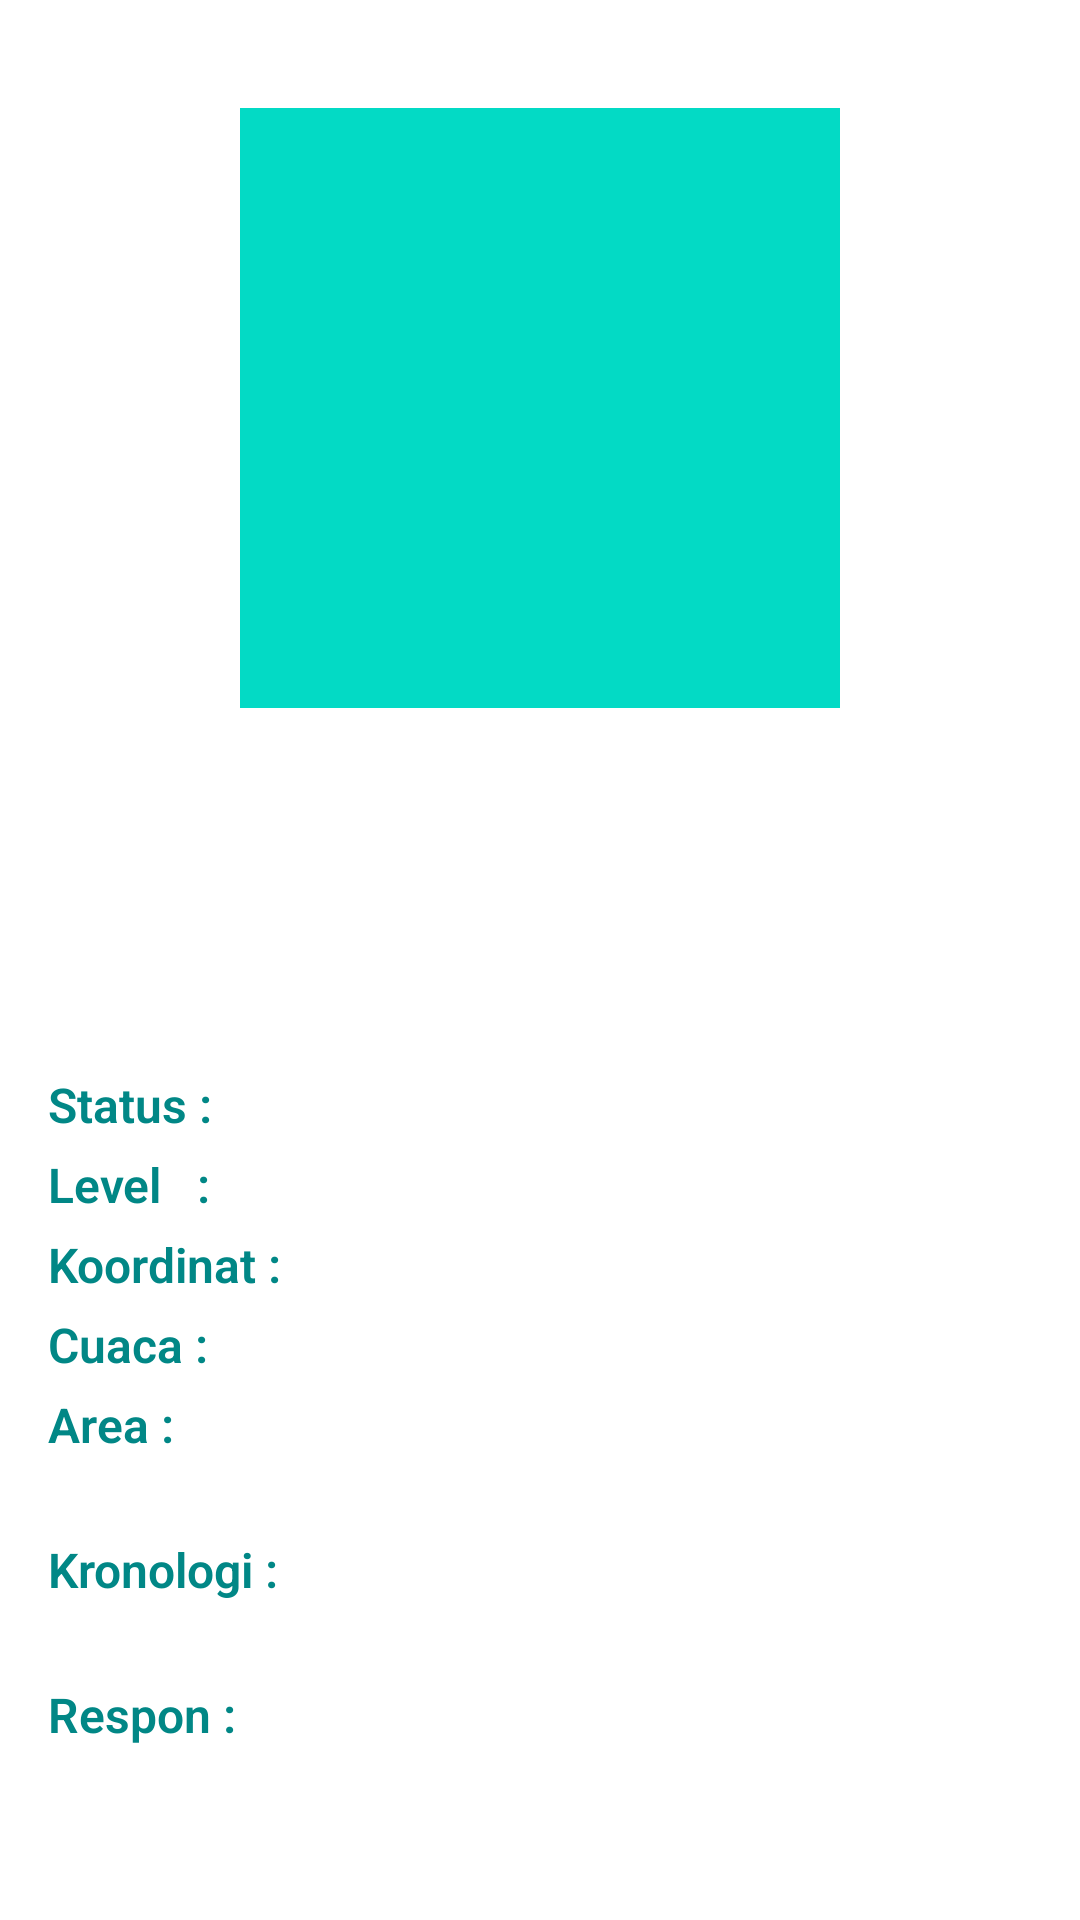

Android layout source for this screen:
<!-- AndroidManifest.xml: application theme Theme.PemantauanBencana -->
<!-- res/layout/activity_disaster_detail.xml -->
<?xml version="1.0" encoding="utf-8"?>
<androidx.constraintlayout.widget.ConstraintLayout xmlns:android="http://schemas.android.com/apk/res/android"
    xmlns:app="http://schemas.android.com/apk/res-auto"
    xmlns:tools="http://schemas.android.com/tools"
    android:layout_width="match_parent"
    android:layout_height="match_parent"
    android:clipToPadding="false"
    android:backgroundTint="@color/white"
    android:descendantFocusability="blocksDescendants"
    android:padding="16dp">

    <ScrollView
        android:layout_width="0dp"
        android:layout_height="0dp"
        app:layout_constraintBottom_toBottomOf="parent"
        app:layout_constraintEnd_toEndOf="parent"
        app:layout_constraintStart_toStartOf="parent"
        app:layout_constraintTop_toTopOf="parent">

       <androidx.constraintlayout.widget.ConstraintLayout
           android:layout_width="match_parent"
           android:layout_height="match_parent">

           <ImageView
               android:id="@+id/disaster_logo"
               android:layout_width="200dp"
               android:layout_height="200dp"
               android:src="@color/teal_200"
               android:layout_marginTop="20dp"
               app:layout_constraintEnd_toEndOf="parent"
               app:layout_constraintStart_toStartOf="parent"
               app:layout_constraintTop_toTopOf="parent"
               tools:ignore="ContentDescription" />

           <TextView
               android:id="@+id/tv_disaster_name"
               android:layout_width="wrap_content"
               android:layout_height="wrap_content"
               android:textSize="28sp"
               android:textColor="@color/black"
               android:textStyle="bold"
               android:layout_marginTop="10dp"
               app:layout_constraintEnd_toEndOf="@+id/disaster_logo"
               app:layout_constraintStart_toStartOf="@+id/disaster_logo"
               app:layout_constraintTop_toBottomOf="@+id/disaster_logo"
               tools:text="Bencana" />

           <TextView
               android:id="@+id/tv_disaster_event_date"
               android:layout_width="wrap_content"
               android:layout_height="wrap_content"
               android:textColor="@color/black"
               android:textSize="20sp"
               app:layout_constraintEnd_toEndOf="@+id/tv_disaster_name"
               app:layout_constraintStart_toStartOf="@+id/tv_disaster_name"
               app:layout_constraintTop_toBottomOf="@+id/tv_disaster_name"
               tools:text="10-10-1000" />

           <TextView
               android:id="@+id/tv_disaster_province"
               android:layout_width="wrap_content"
               android:layout_height="wrap_content"
               android:textColor="@color/black"
               android:textSize="20sp"
               app:layout_constraintEnd_toEndOf="@+id/tv_disaster_event_date"
               app:layout_constraintStart_toStartOf="@+id/tv_disaster_event_date"
               app:layout_constraintTop_toBottomOf="@+id/tv_disaster_event_date"
               tools:text="Provinsi" />

           <TextView
               android:id="@+id/text_status"
               android:layout_width="wrap_content"
               android:layout_height="wrap_content"
               android:text="Status : "
               android:layout_marginTop="20dp"
               android:textColor="@color/teal_700"
               android:textSize="16sp"
               android:textStyle="bold"
               app:layout_constraintStart_toStartOf="parent"
               app:layout_constraintTop_toBottomOf="@+id/tv_disaster_province" />

           <TextView
               android:id="@+id/text_content_status"
               android:layout_width="0dp"
               android:layout_height="wrap_content"
               android:textStyle="bold"
               android:layout_marginTop="20dp"
               android:textColor="@color/black"
               android:paddingTop="1dp"
               android:paddingBottom="1dp"
               android:paddingStart="5dp"
               android:paddingEnd="5dp"
               android:textSize="14sp"
               app:layout_constraintStart_toEndOf="@+id/text_status"
               app:layout_constraintTop_toBottomOf="@+id/tv_disaster_province"
               tools:text="STATUS" />

           <TextView
               android:id="@+id/text_level"
               android:layout_width="wrap_content"
               android:layout_height="wrap_content"
               android:text="Level   : "
               android:layout_marginTop="5dp"
               android:textColor="@color/teal_700"
               android:textSize="16sp"
               android:textStyle="bold"
               app:layout_constraintStart_toStartOf="parent"
               app:layout_constraintTop_toBottomOf="@+id/text_status" />

           <TextView
               android:id="@+id/text_content_level"
               android:layout_marginTop="5dp"
               android:layout_width="0dp"
               android:layout_height="wrap_content"
               android:paddingStart="5dp"
               android:paddingTop="1dp"
               android:paddingEnd="5dp"
               android:paddingBottom="1dp"
               android:textColor="@color/black"
               android:textSize="14sp"
               android:textStyle="bold"
               app:layout_constraintStart_toEndOf="@+id/text_level"
               app:layout_constraintTop_toBottomOf="@+id/text_content_status"
               tools:text="LEVEL" />

           <TextView
               android:id="@+id/text_coordinate"
               android:layout_width="wrap_content"
               android:layout_height="wrap_content"
               android:text="Koordinat : "
               android:layout_marginTop="5dp"
               android:textColor="@color/teal_700"
               android:textSize="16sp"
               android:textStyle="bold"
               app:layout_constraintStart_toStartOf="parent"
               app:layout_constraintTop_toBottomOf="@+id/text_level" />

           <TextView
               android:layout_marginTop="3dp"
               android:id="@+id/text_content_coordinate"
               android:layout_width="0dp"
               android:layout_height="wrap_content"
               android:textColor="@color/black"
               android:textSize="16sp"
               app:layout_constraintStart_toEndOf="@+id/text_coordinate"
               app:layout_constraintTop_toBottomOf="@+id/text_content_level"
               tools:text="coordinate" />

           <TextView
               android:id="@+id/text_weather"
               android:layout_width="wrap_content"
               android:layout_height="wrap_content"
               android:text="Cuaca : "
               android:layout_marginTop="5dp"
               android:textColor="@color/teal_700"
               android:textSize="16sp"
               android:textStyle="bold"
               app:layout_constraintStart_toStartOf="parent"
               app:layout_constraintTop_toBottomOf="@+id/text_coordinate" />

           <TextView
               android:layout_marginTop="4dp"
               android:id="@+id/text_content_weather"
               android:layout_width="0dp"
               android:layout_height="wrap_content"
               android:textColor="@color/black"
               android:textSize="16sp"
               app:layout_constraintStart_toEndOf="@+id/text_weather"
               app:layout_constraintTop_toBottomOf="@+id/text_content_coordinate"
               tools:text="cuaca" />

           <TextView
               android:id="@+id/text_area"
               android:layout_width="wrap_content"
               android:layout_height="wrap_content"
               android:text="Area : "
               android:layout_marginTop="5dp"
               android:textColor="@color/teal_700"
               android:textSize="16sp"
               android:textStyle="bold"
               app:layout_constraintStart_toStartOf="parent"
               app:layout_constraintTop_toBottomOf="@+id/text_weather" />

           <TextView
               android:id="@+id/text_content_area"
               android:layout_width="0dp"
               android:layout_marginStart="15dp"
               android:layout_height="wrap_content"
               android:textColor="@color/black"
               android:textSize="16sp"
               app:layout_constraintStart_toStartOf="parent"
               app:layout_constraintTop_toBottomOf="@+id/text_area"
               tools:text="area" />

           <TextView
               android:id="@+id/text_chronology"
               android:layout_width="wrap_content"
               android:layout_height="wrap_content"
               android:text="Kronologi : "
               android:layout_marginTop="5dp"
               android:textColor="@color/teal_700"
               android:textSize="16sp"
               android:textStyle="bold"
               app:layout_constraintStart_toStartOf="parent"
               app:layout_constraintTop_toBottomOf="@+id/text_content_area" />

           <TextView
               android:id="@+id/text_content_chronology"
               android:layout_width="0dp"
               android:layout_marginStart="15dp"
               android:layout_height="fill_parent"
               android:textColor="@color/black"
               android:textSize="16sp"
               app:layout_constraintStart_toStartOf="parent"
               app:layout_constraintTop_toBottomOf="@+id/text_chronology"
               tools:text="chronology" />

           <TextView
               android:id="@+id/text_response"
               android:layout_width="wrap_content"
               android:layout_height="wrap_content"
               android:text="Respon : "
               android:layout_marginTop="5dp"
               android:textColor="@color/teal_700"
               android:textSize="16sp"
               android:textStyle="bold"
               app:layout_constraintStart_toStartOf="parent"
               app:layout_constraintTop_toBottomOf="@+id/text_content_chronology" />

           <TextView
               android:id="@+id/text_content_response"
               android:layout_width="0dp"
               android:layout_marginStart="15dp"
               android:layout_height="fill_parent"
               android:textColor="@color/black"
               android:textSize="16sp"
               app:layout_constraintStart_toStartOf="parent"
               app:layout_constraintTop_toBottomOf="@+id/text_response"
               tools:text="response" />

       </androidx.constraintlayout.widget.ConstraintLayout>

    </ScrollView>

</androidx.constraintlayout.widget.ConstraintLayout>
<!-- resources referenced by this layout -->
<resources>
  <color name="black">#FF000000</color>
  <color name="teal_200">#FF03DAC5</color>
  <color name="teal_700">#FF018786</color>
  <color name="white">#FFFFFFFF</color>
  <style name="Theme.PemantauanBencana" parent="Theme.MaterialComponents.DayNight.DarkActionBar">
          
          <item name="colorPrimary">@color/teal_700</item>
          <item name="colorPrimaryVariant">@color/teal_700</item>
          <item name="colorOnPrimary">@color/white</item>
          
          <item name="colorSecondary">@color/teal_700</item>
          <item name="colorSecondaryVariant">@color/teal_700</item>
          <item name="colorOnSecondary">@color/black</item>
          
          <item name="android:statusBarColor" tools:targetApi="l">?attr/colorPrimaryVariant</item>
          
          <item name="android:textViewStyle">@style/RobotoTextStyle</item>
          <item name="android:buttonStyle"> @style/RobotoButtonStyle </item>
      </style>
  <style name="RobotoTextStyle" parent="android:Widget.TextView">
          <item name="android:fontFamily">sans-serif-light</item>
      </style>
  <style name="RobotoButtonStyle" parent="android:Widget.Holo.Button">
          <item name="android:fontFamily">sans-serif-light</item>
      </style>
</resources>
